Image classification data set "datera-quest" (AffrizaWildanFauzan/datera-quest on GitHub). Class labels (30): Albizia saponaria, Dendrobium leonis, Dracaena trifasciata, Echinodorus radican, Gymnocalycium, Hopea bilitonensis, Impatiens walleriana, Lagerstroemia speciosa, Ixora acuminata, Monstera adansonii, Nepenthes sumatrana, Alocasia Black Velvet, Nepenthes reinwardtiana, Ochna kirkii, Philodendron Lemon, Portulaca sp, Quassia amara, Reutealis trisperma, Rosa sp, Russelia equisetiformis, Syzygium myrtifolium, Tabernaemontana corymbosa, Anacampseros rufescens Sunrise, 3 apocynacaea, Areca catechu, Catharanthus roseus, Ceiba pentandra, Cuphea hyssopifolia, Cymbidium bicolor, Dendrobium Uthai White.

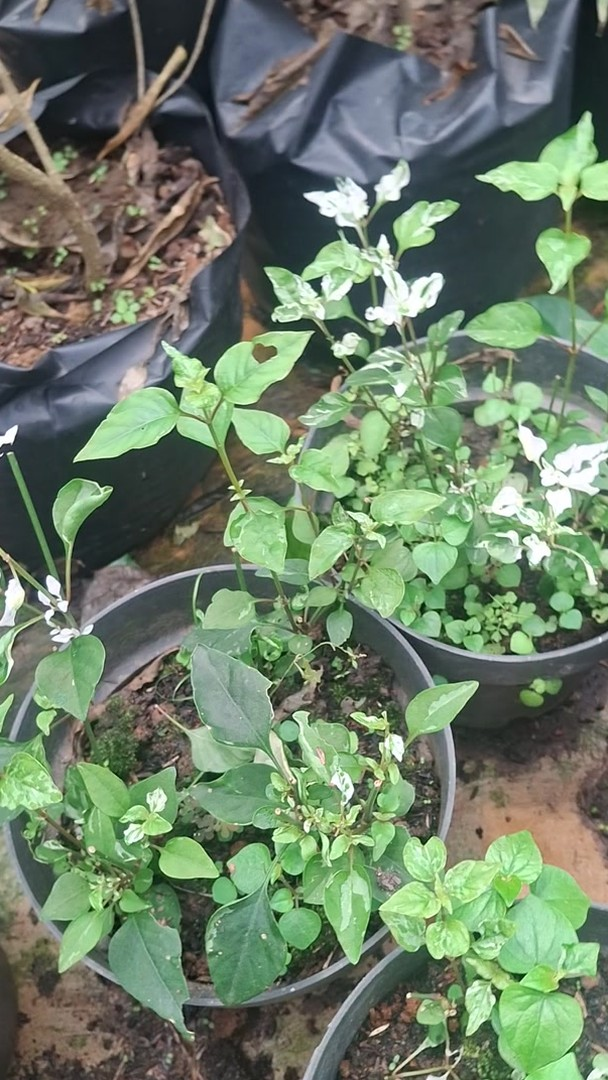
Label: Portulaca sp

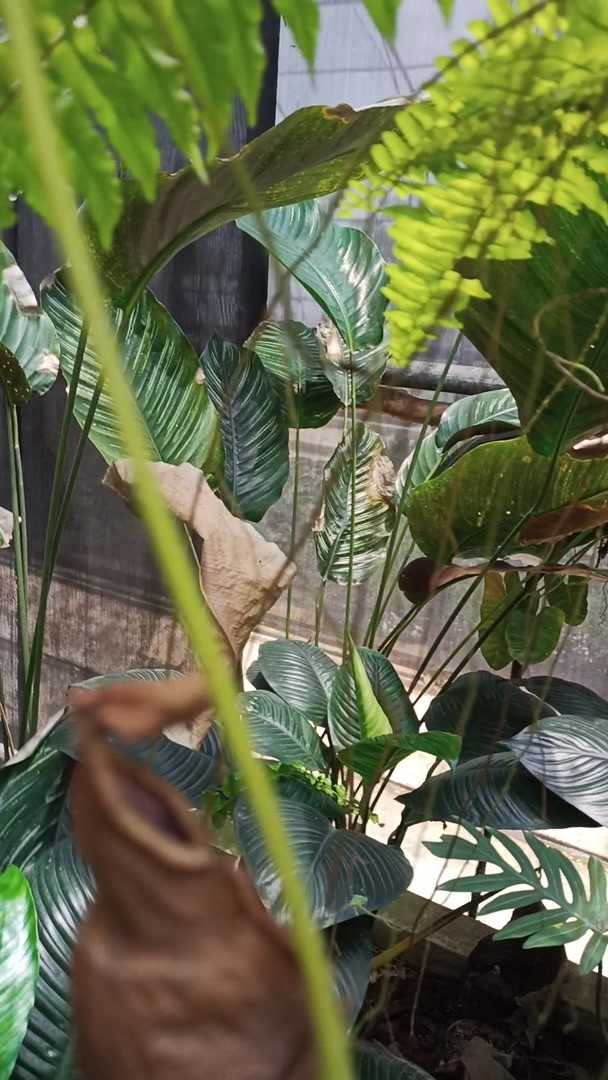
Label: Nepenthes sumatrana

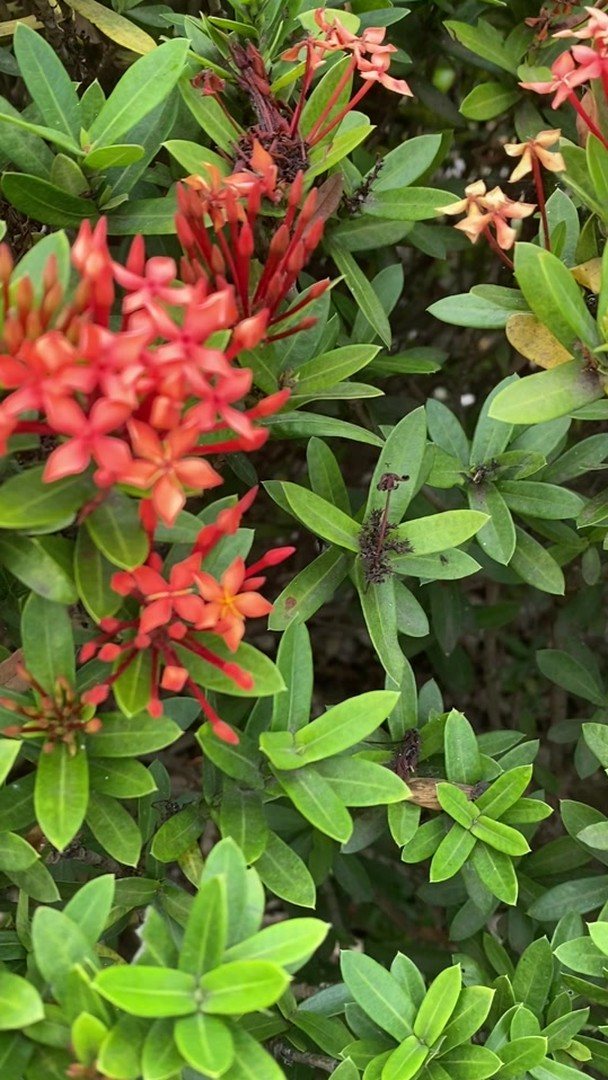
Label: Ixora acuminata

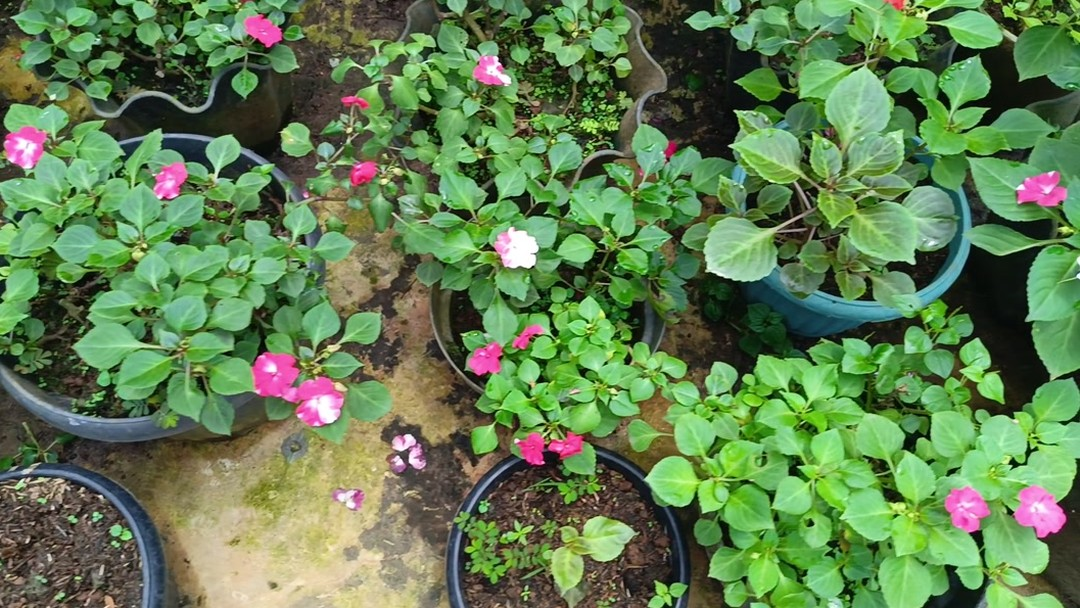
Label: Impatiens walleriana

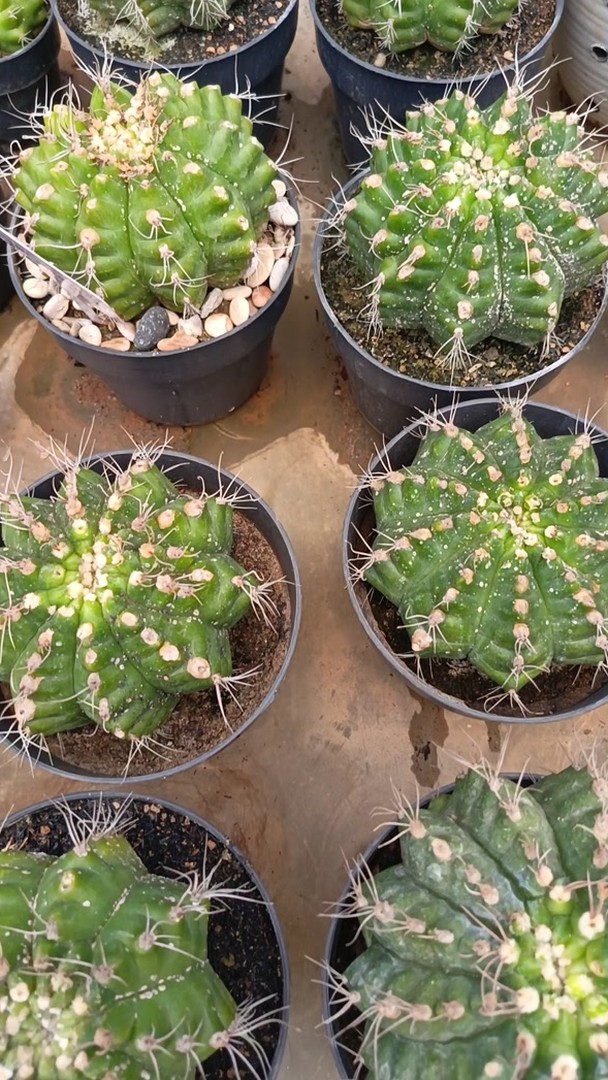
Label: Gymnocalycium

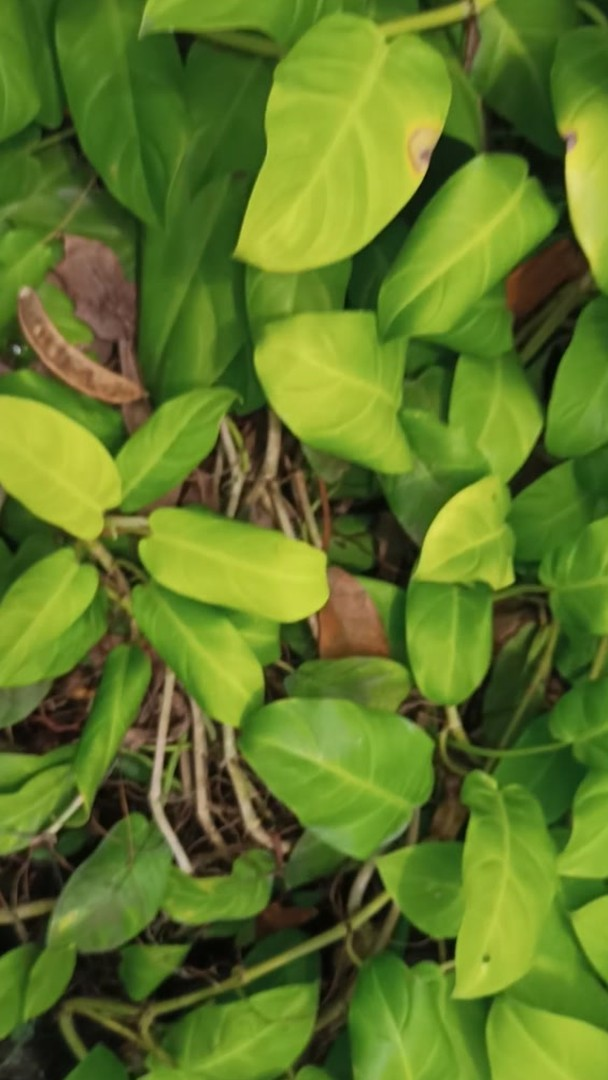
Label: Philodendron Lemon
